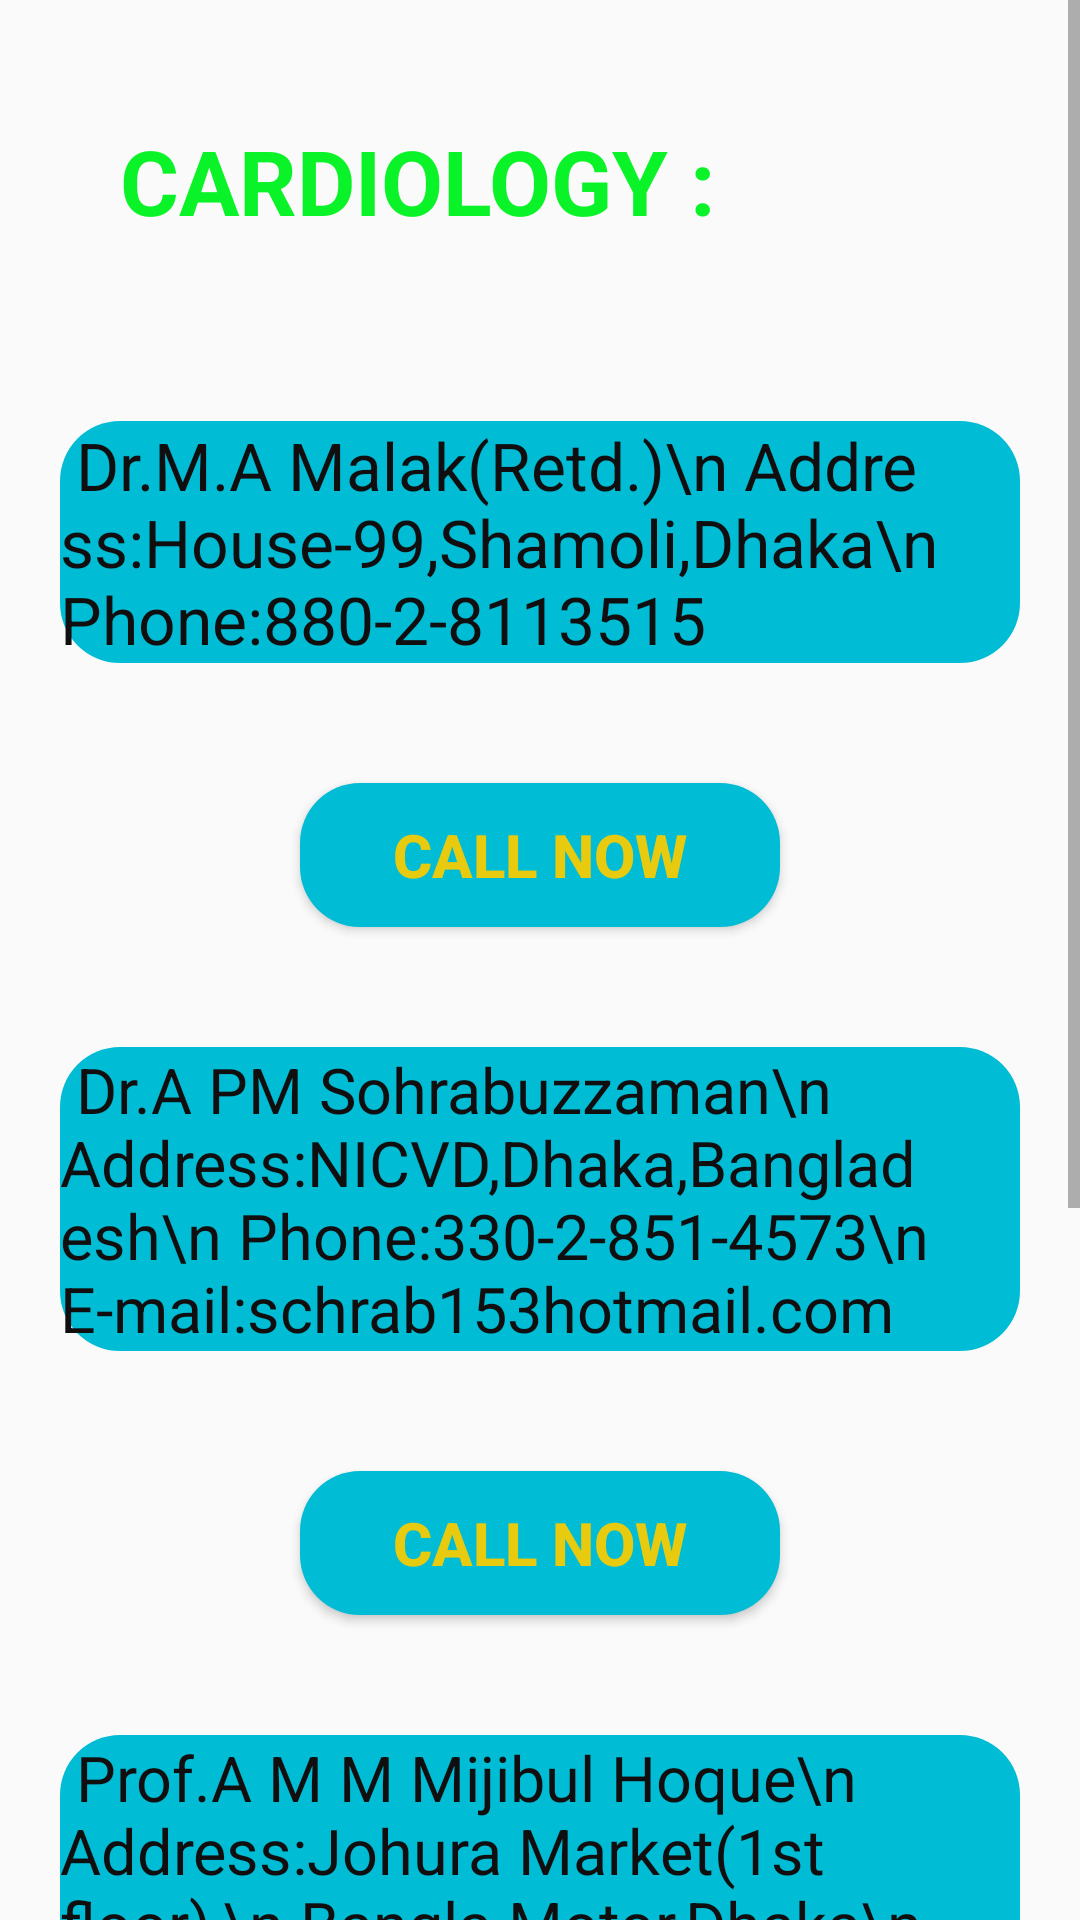

Reconstruct the res/layout file that produces this screen, plus the resources it refers to.
<!-- AndroidManifest.xml: application theme Theme.Medic -->
<!-- res/layout/activity_cardiology.xml -->
<?xml version="1.0" encoding="utf-8"?>
<ScrollView xmlns:android="http://schemas.android.com/apk/res/android"
    xmlns:app="http://schemas.android.com/apk/res-auto"
    xmlns:tools="http://schemas.android.com/tools"
    android:layout_width="match_parent"
    android:layout_height="match_parent"
    tools:context=".CardiologyActivity">

    <RelativeLayout
        android:layout_width="match_parent"
        android:layout_height="match_parent"
        tools:context=".Cardiology">

        <TextView
            android:id="@+id/image1"
            android:layout_width="wrap_content"
            android:layout_height="wrap_content"
            android:layout_alignParentStart="true"
            android:layout_alignParentLeft="true"
            android:layout_alignParentTop="true"
            android:layout_alignParentEnd="true"
            android:layout_marginStart="20dp"
            android:layout_marginTop="20dp"
            android:layout_marginEnd="72dp"
            android:layout_marginBottom="20dp"
            android:padding="20dp"
            android:text="CARDIOLOGY :"
            android:textColor="#0AF329"
            android:textSize="30dp"
            android:textStyle="bold" />

        <TextView
            android:id="@+id/image2"
            android:layout_width="match_parent"
            android:layout_height="wrap_content"
            android:layout_below="@id/image1"
            android:layout_alignParentStart="true"
            android:layout_alignParentLeft="true"
            android:layout_alignParentEnd="true"
            android:layout_marginStart="20dp"
            android:layout_marginTop="20dp"
            android:layout_marginEnd="20dp"
            android:layout_marginBottom="20dp"
            android:background="@drawable/button_bg"
            android:scaleType="centerCrop"
            android:text=" Dr.M.A Malak(Retd.)\n Address:House-99,Shamoli,Dhaka\n Phone:880-2-8113515"
            android:textColor="#100E0F"
            android:textSize="22dp" />

        <TextView
            android:id="@+id/image3"
            android:layout_width="match_parent"
            android:layout_height="wrap_content"
            android:layout_below="@id/btncall"
            android:layout_alignParentStart="true"
            android:layout_alignParentLeft="true"
            android:layout_alignParentEnd="true"
            android:layout_marginStart="20dp"
            android:layout_marginTop="20dp"
            android:layout_marginEnd="20dp"
            android:layout_marginBottom="20dp"
            android:background="@drawable/button_bg"
            android:scaleType="centerCrop"
            android:text=" Dr.A PM Sohrabuzzaman\n Address:NICVD,Dhaka,Bangladesh\n Phone:330-2-851-4573\n E-mail:schrab153hotmail.com"
            android:textColor="#100E0F"
            android:textSize="21dp" />

        <TextView
            android:id="@+id/image4"
            android:layout_width="match_parent"
            android:layout_height="wrap_content"
            android:layout_below="@id/btncall1"
            android:layout_alignParentStart="true"
            android:layout_alignParentLeft="true"
            android:layout_alignParentEnd="true"
            android:layout_marginStart="20dp"
            android:layout_marginTop="20dp"
            android:layout_marginEnd="20dp"
            android:layout_marginBottom="20dp"
            android:background="@drawable/button_bg"
            android:scaleType="centerCrop"
            android:text=" Prof.A M M Mijibul Hoque\n Address:Johura Market(1st floor),\n Bangla Motor,Dhaka\n Phone:91136990"
            android:textColor="#100E0F"
            android:textSize="21dp" />

        <TextView
            android:id="@+id/image5"
            android:layout_width="match_parent"
            android:layout_height="wrap_content"
            android:layout_below="@id/btncall2"
            android:layout_alignParentStart="true"
            android:layout_alignParentLeft="true"
            android:layout_alignParentEnd="true"
            android:layout_marginStart="20dp"
            android:layout_marginTop="20dp"
            android:layout_marginEnd="20dp"
            android:layout_marginBottom="20dp"
            android:background="@drawable/button_bg"
            android:scaleType="centerCrop"
            android:text=" Prof.Sadequzzaman\n Address:NICVD,Dhaka,Bangladesh\n Phone:330-2-851.4573\n E-mail:schrab153hotmail.com"
            android:textColor="#100E0F"
            android:textSize="21dp" />

        <Button
            android:id="@+id/btncall"
            android:layout_width="100dp"
            android:layout_height="wrap_content"
            android:layout_below="@id/image2"
            android:layout_alignParentStart="true"
            android:layout_alignParentLeft="true"
            android:layout_alignParentEnd="true"
            android:layout_gravity="center"
            android:layout_marginStart="100dp"
            android:layout_marginTop="20dp"
            android:layout_marginEnd="100dp"
            android:layout_marginBottom="20dp"
            android:background="@drawable/button_bg"
            android:gravity="center"
            android:text="Call Now"
            android:textColor="#E8CB0F"
            android:textSize="20dp"
            android:textStyle="bold" />
        <Button
            android:id="@+id/btncall1"
            android:layout_width="100dp"
            android:layout_height="wrap_content"
            android:layout_below="@id/image3"
            android:layout_alignParentStart="true"
            android:layout_alignParentLeft="true"
            android:layout_alignParentEnd="true"
            android:layout_gravity="center"
            android:layout_marginStart="100dp"
            android:layout_marginTop="20dp"
            android:layout_marginEnd="100dp"
            android:layout_marginBottom="20dp"
            android:background="@drawable/button_bg"
            android:gravity="center"
            android:text="Call Now"
            android:textColor="#E8CB0F"
            android:textSize="20dp"
            android:textStyle="bold" />
        <Button
            android:id="@+id/btncall2"
            android:layout_width="100dp"
            android:layout_height="wrap_content"
            android:layout_below="@id/image4"
            android:layout_alignParentStart="true"
            android:layout_alignParentLeft="true"
            android:layout_alignParentEnd="true"
            android:layout_gravity="center"
            android:layout_marginStart="100dp"
            android:layout_marginTop="20dp"
            android:layout_marginEnd="100dp"
            android:layout_marginBottom="20dp"
            android:background="@drawable/button_bg"
            android:gravity="center"
            android:text="Call Now"
            android:textColor="#E8CB0F"
            android:textSize="20dp"
            android:textStyle="bold" />
        <Button
            android:id="@+id/btncall3"
            android:layout_width="100dp"
            android:layout_height="wrap_content"
            android:layout_below="@id/image5"
            android:layout_alignParentStart="true"
            android:layout_alignParentLeft="true"
            android:layout_alignParentEnd="true"
            android:layout_gravity="center"
            android:layout_marginStart="100dp"
            android:layout_marginTop="20dp"
            android:layout_marginEnd="100dp"
            android:layout_marginBottom="20dp"
            android:background="@drawable/button_bg"
            android:gravity="center"
            android:text="Call Now"
            android:textColor="#E8CB0F"
            android:textSize="20dp"
            android:textStyle="bold" />

    </RelativeLayout>

</ScrollView>
<!-- resources referenced by this layout -->
<resources>
  <!-- drawable button_bg (drawable) -->
  <?xml version="1.0" encoding="utf-8"?>
  <shape xmlns:android="http://schemas.android.com/apk/res/android">
      <corners android:radius="20dp"/>
      <solid android:color="#00BCD4"/>
  </shape>
  <style name="Theme.Medic" parent="Theme.AppCompat.DayNight.NoActionBar">
          
          <item name="colorPrimary">@color/purple_500</item>
          <item name="colorPrimaryVariant">@color/purple_700</item>
          <item name="colorOnPrimary">@color/white</item>
          
          <item name="colorSecondary">@color/teal_200</item>
          <item name="colorSecondaryVariant">@color/teal_700</item>
          <item name="colorOnSecondary">@color/black</item>
          
          <item name="android:statusBarColor" tools:targetApi="l">?attr/colorPrimaryVariant</item>
          
      </style>
  <color name="purple_500">#2BCC6F</color>
  <color name="purple_700">#2BCC6F</color>
  <color name="white">#FFFFFFFF</color>
  <color name="teal_200">#FF03DAC5</color>
  <color name="teal_700">#FF018786</color>
  <color name="black">#FF000000</color>
</resources>
